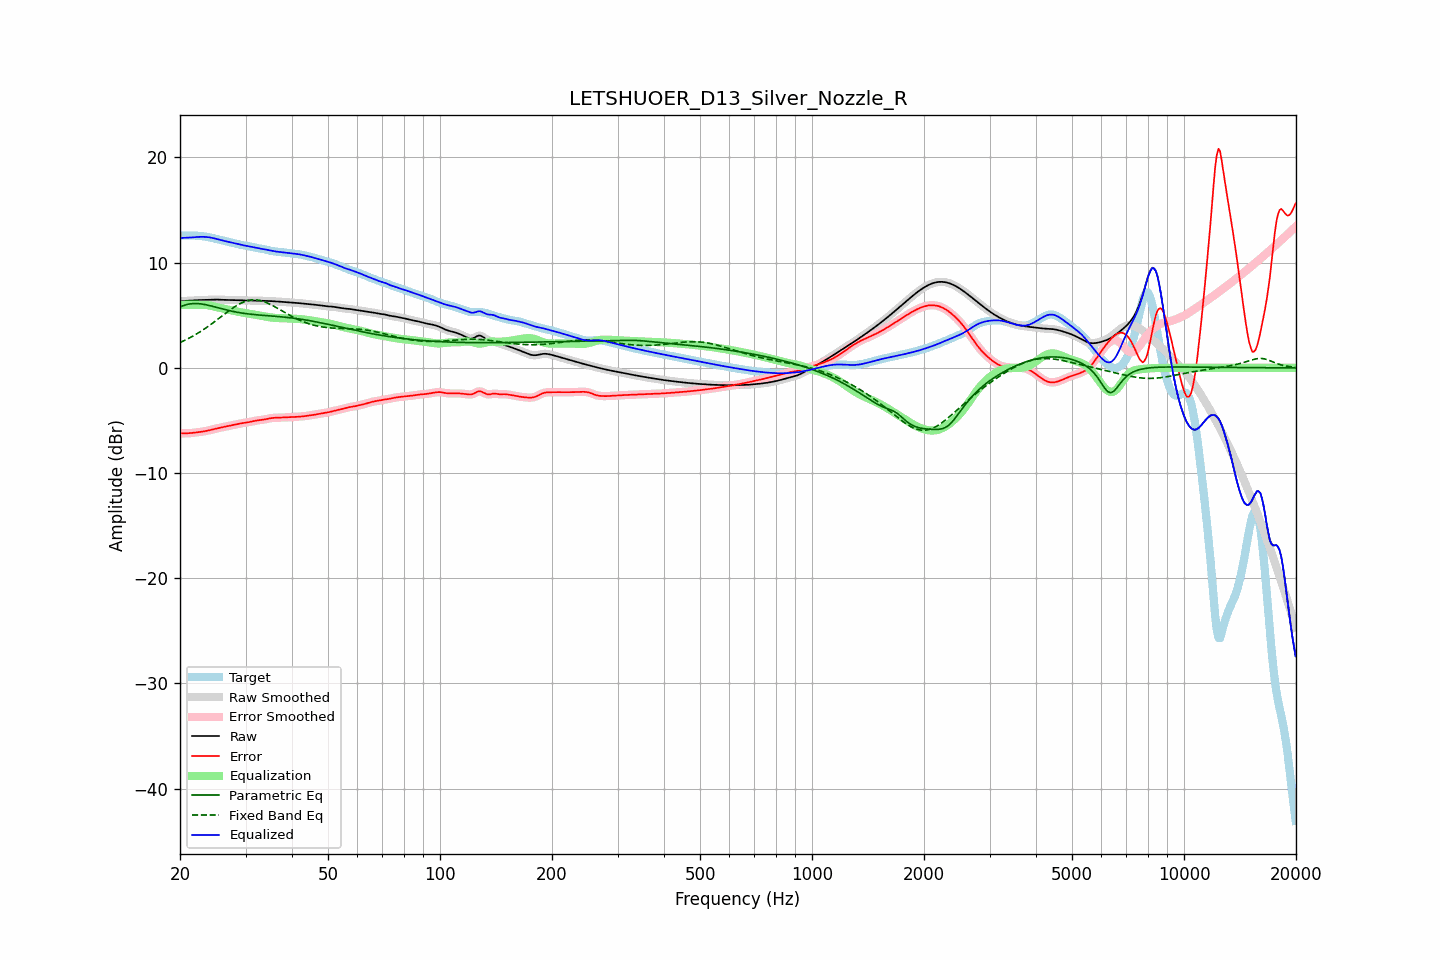

Values plotted in this chart, from the file beside it:
frequency, raw, error, smoothed, error_smoothed, equalization, parametric_eq, fixed_band_eq, equalized_raw, equalized_smoothed, target
20.00, 6.34, -6.22, 6.35, -6.22, 6.00, 5.79, 2.40, 12.34, 12.35, 12.57
20.20, 6.35, -6.22, 6.35, -6.22, 6.00, 5.85, 2.47, 12.35, 12.35, 12.57
20.40, 6.36, -6.22, 6.36, -6.22, 6.00, 5.91, 2.54, 12.36, 12.36, 12.58
20.61, 6.36, -6.22, 6.36, -6.22, 6.00, 5.96, 2.62, 12.36, 12.36, 12.58
20.81, 6.37, -6.22, 6.37, -6.22, 6.00, 6.01, 2.69, 12.37, 12.37, 12.59
21.02, 6.37, -6.22, 6.38, -6.22, 6.00, 6.04, 2.77, 12.37, 12.38, 12.59
21.23, 6.38, -6.21, 6.38, -6.21, 6.00, 6.07, 2.85, 12.38, 12.38, 12.59
21.44, 6.40, -6.19, 6.40, -6.19, 6.00, 6.09, 2.93, 12.40, 12.40, 12.59
21.66, 6.41, -6.18, 6.41, -6.18, 6.00, 6.11, 3.02, 12.41, 12.41, 12.58
21.87, 6.42, -6.16, 6.42, -6.16, 6.00, 6.11, 3.11, 12.42, 12.42, 12.58
22.09, 6.43, -6.14, 6.43, -6.14, 6.00, 6.11, 3.19, 12.43, 12.43, 12.57
22.31, 6.44, -6.12, 6.44, -6.12, 6.00, 6.10, 3.29, 12.44, 12.44, 12.56
22.54, 6.44, -6.10, 6.44, -6.10, 6.01, 6.10, 3.38, 12.45, 12.45, 12.55
22.76, 6.45, -6.08, 6.45, -6.08, 6.01, 6.08, 3.48, 12.46, 12.46, 12.53
22.99, 6.45, -6.06, 6.45, -6.06, 6.00, 6.06, 3.58, 12.46, 12.46, 12.51
23.22, 6.46, -6.03, 6.46, -6.03, 5.99, 6.03, 3.68, 12.45, 12.45, 12.49
23.45, 6.46, -6.01, 6.46, -6.01, 5.98, 6.00, 3.78, 12.44, 12.44, 12.47
23.69, 6.47, -5.97, 6.47, -5.97, 5.96, 5.97, 3.89, 12.43, 12.43, 12.44
23.92, 6.48, -5.94, 6.48, -5.94, 5.93, 5.94, 3.99, 12.41, 12.41, 12.42
24.16, 6.48, -5.90, 6.48, -5.90, 5.90, 5.90, 4.11, 12.39, 12.39, 12.38
24.40, 6.49, -5.86, 6.49, -5.86, 5.87, 5.86, 4.22, 12.36, 12.36, 12.35
24.65, 6.49, -5.82, 6.49, -5.82, 5.83, 5.82, 4.33, 12.32, 12.32, 12.32
24.89, 6.49, -5.79, 6.49, -5.79, 5.79, 5.78, 4.44, 12.29, 12.29, 12.28
25.14, 6.49, -5.75, 6.49, -5.75, 5.76, 5.74, 4.56, 12.24, 12.25, 12.24
25.39, 6.49, -5.72, 6.48, -5.72, 5.72, 5.70, 4.68, 12.21, 12.21, 12.20
25.65, 6.48, -5.69, 6.48, -5.69, 5.69, 5.66, 4.79, 12.17, 12.17, 12.16
25.91, 6.47, -5.66, 6.47, -5.66, 5.66, 5.62, 4.91, 12.13, 12.13, 12.13
26.16, 6.46, -5.63, 6.46, -5.63, 5.62, 5.58, 5.03, 12.09, 12.09, 12.09
26.43, 6.46, -5.60, 6.46, -5.60, 5.59, 5.54, 5.15, 12.05, 12.05, 12.05
26.69, 6.45, -5.56, 6.45, -5.56, 5.56, 5.50, 5.26, 12.02, 12.02, 12.02
26.96, 6.45, -5.53, 6.45, -5.53, 5.53, 5.46, 5.38, 11.98, 11.98, 11.98
27.23, 6.45, -5.50, 6.45, -5.50, 5.50, 5.43, 5.49, 11.95, 11.95, 11.95
27.50, 6.45, -5.46, 6.45, -5.46, 5.46, 5.39, 5.60, 11.91, 11.91, 11.91
27.77, 6.44, -5.43, 6.44, -5.43, 5.43, 5.36, 5.70, 11.87, 11.87, 11.88
28.05, 6.44, -5.40, 6.44, -5.40, 5.40, 5.33, 5.80, 11.84, 11.84, 11.84
28.33, 6.43, -5.36, 6.43, -5.36, 5.36, 5.30, 5.90, 11.80, 11.80, 11.80
28.62, 6.43, -5.33, 6.43, -5.33, 5.33, 5.27, 5.99, 11.76, 11.76, 11.76
28.90, 6.42, -5.30, 6.42, -5.30, 5.31, 5.25, 6.07, 11.73, 11.73, 11.72
29.19, 6.42, -5.27, 6.42, -5.27, 5.28, 5.22, 6.15, 11.70, 11.70, 11.69
29.48, 6.41, -5.25, 6.41, -5.25, 5.25, 5.20, 6.22, 11.67, 11.67, 11.66
29.78, 6.41, -5.23, 6.41, -5.23, 5.23, 5.18, 6.29, 11.64, 11.64, 11.64
30.08, 6.41, -5.20, 6.41, -5.20, 5.20, 5.16, 6.34, 11.61, 11.61, 11.61
30.38, 6.41, -5.18, 6.41, -5.18, 5.18, 5.14, 6.38, 11.58, 11.58, 11.59
30.68, 6.40, -5.16, 6.40, -5.15, 5.15, 5.12, 6.42, 11.55, 11.55, 11.56
30.99, 6.40, -5.13, 6.40, -5.12, 5.12, 5.10, 6.44, 11.52, 11.52, 11.53
31.30, 6.40, -5.09, 6.40, -5.09, 5.09, 5.08, 6.46, 11.49, 11.49, 11.49
31.61, 6.39, -5.06, 6.39, -5.06, 5.06, 5.07, 6.47, 11.45, 11.46, 11.45
31.93, 6.39, -5.02, 6.39, -5.02, 5.03, 5.05, 6.46, 11.42, 11.42, 11.42
32.24, 6.39, -5.00, 6.39, -5.00, 5.01, 5.04, 6.45, 11.40, 11.40, 11.39
32.57, 6.39, -4.97, 6.39, -4.97, 4.98, 5.02, 6.42, 11.37, 11.37, 11.36
32.89, 6.38, -4.95, 6.38, -4.95, 4.96, 5.01, 6.39, 11.34, 11.34, 11.34
33.22, 6.38, -4.94, 6.38, -4.94, 4.93, 5.00, 6.35, 11.31, 11.31, 11.31
33.55, 6.37, -4.92, 6.37, -4.92, 4.90, 4.99, 6.30, 11.27, 11.27, 11.29
33.89, 6.36, -4.89, 6.36, -4.89, 4.88, 4.97, 6.25, 11.24, 11.24, 11.26
34.23, 6.36, -4.86, 6.36, -4.86, 4.85, 4.96, 6.19, 11.21, 11.21, 11.22
34.57, 6.35, -4.83, 6.35, -4.83, 4.83, 4.95, 6.12, 11.18, 11.18, 11.18
34.92, 6.35, -4.79, 6.35, -4.79, 4.80, 4.94, 6.05, 11.15, 11.15, 11.14
35.27, 6.34, -4.77, 6.34, -4.77, 4.78, 4.93, 5.97, 11.13, 11.13, 11.11
35.62, 6.33, -4.75, 6.33, -4.76, 4.76, 4.92, 5.89, 11.10, 11.10, 11.09
35.97, 6.32, -4.75, 6.32, -4.75, 4.75, 4.90, 5.81, 11.07, 11.07, 11.07
... 635 more rows
